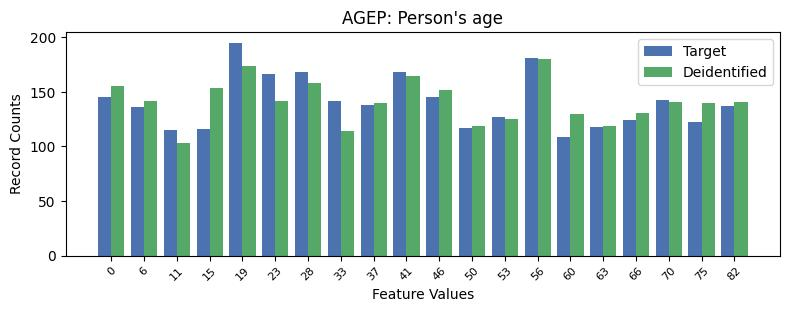

The file beside this chart, header and first rows:
, AGEP, count_target, count_deidentified
0, 4, 195, 174
1, 13, 181, 180
2, 6, 168, 158
3, 9, 168, 165
4, 5, 166, 142
5, 0, 145, 155
6, 10, 145, 152
7, 17, 143, 141
8, 7, 142, 114
9, 8, 138, 140
10, 19, 137, 141
11, 1, 136, 142
12, 12, 127, 125
13, 16, 124, 131
14, 18, 122, 140
15, 15, 118, 119
16, 11, 117, 119
17, 3, 116, 154
18, 2, 115, 103
19, 14, 109, 130
